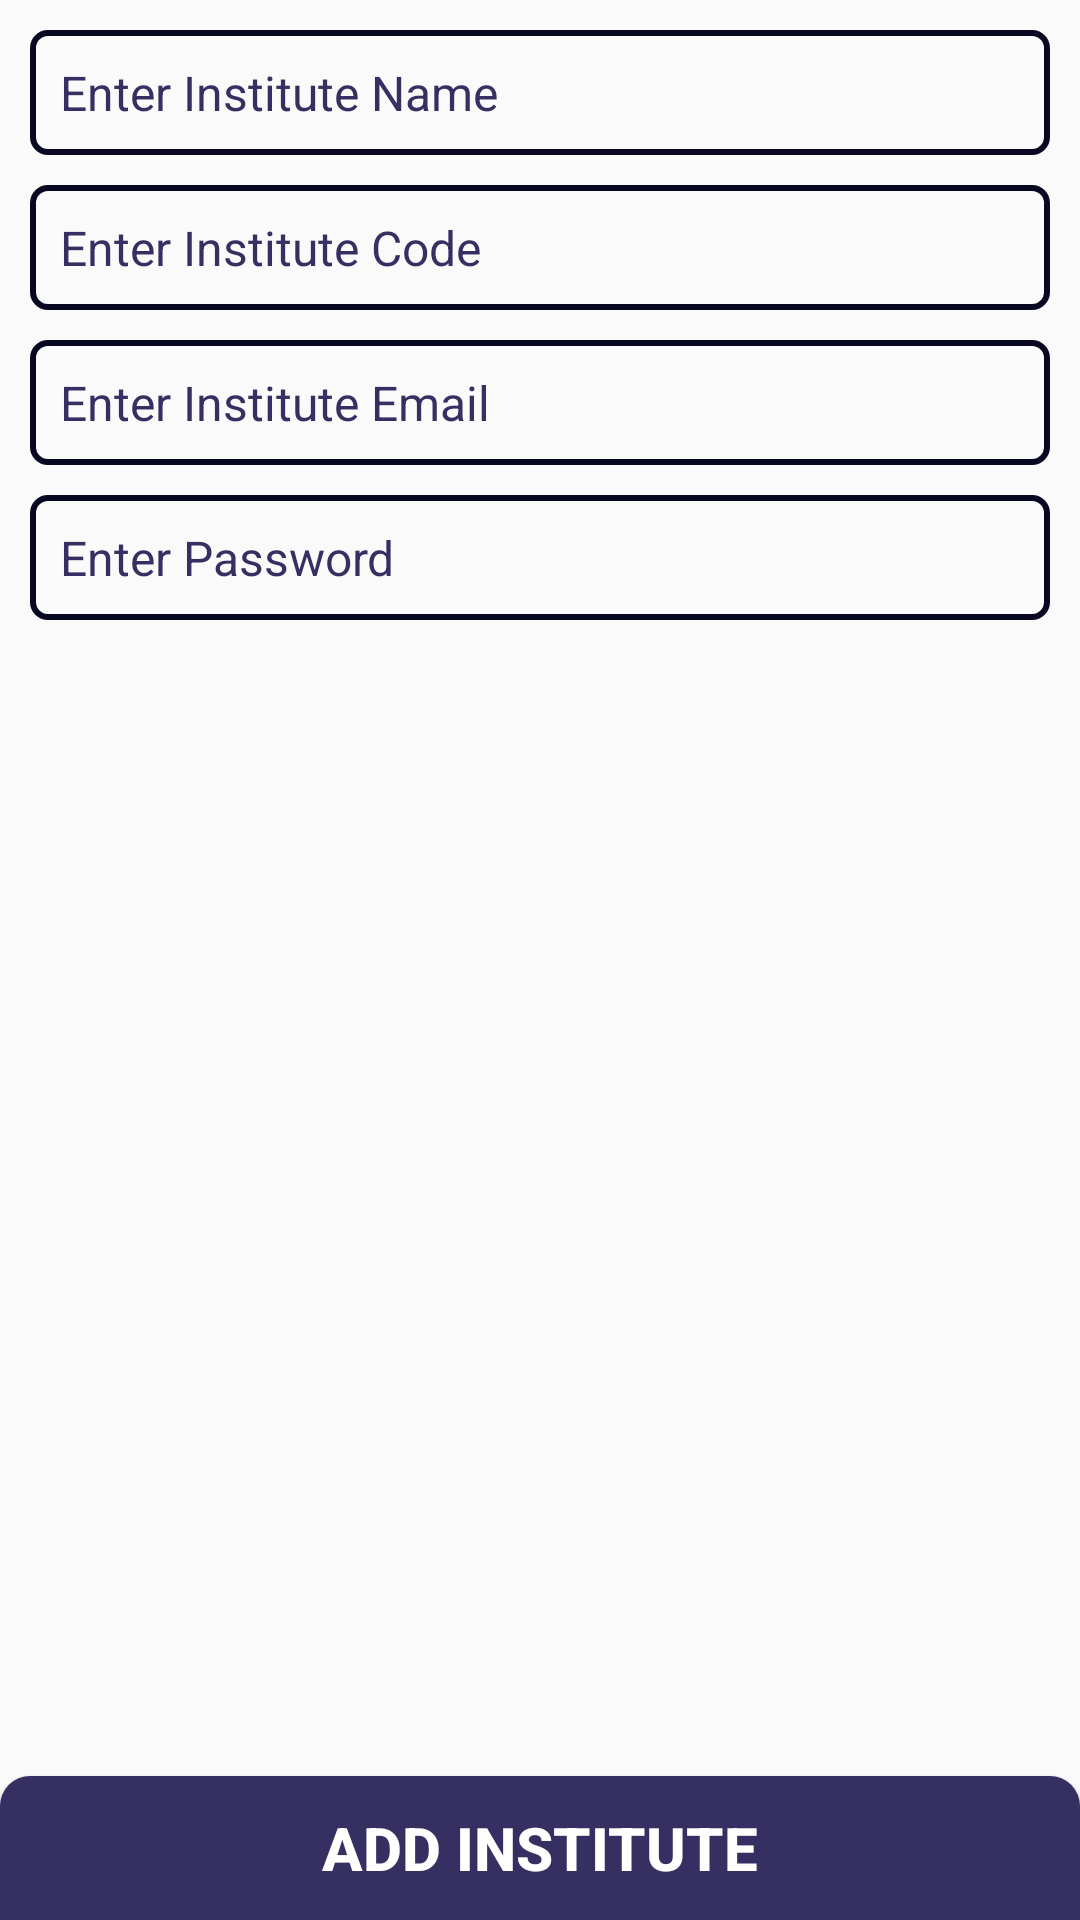

Layout XML and referenced resources for this Android screen:
<!-- AndroidManifest.xml: application theme AppTheme -->
<!-- res/layout/activity_add_institute.xml -->
<?xml version="1.0" encoding="utf-8"?>
<androidx.constraintlayout.widget.ConstraintLayout xmlns:android="http://schemas.android.com/apk/res/android"
    xmlns:app="http://schemas.android.com/apk/res-auto"
    xmlns:tools="http://schemas.android.com/tools"
    android:layout_width="match_parent"
    android:layout_height="match_parent"
    tools:context=".AddInstituteActivity">

    <LinearLayout
        android:layout_width="match_parent"
        android:layout_height="wrap_content"
        android:orientation="vertical"
        app:layout_constraintEnd_toEndOf="parent"
        app:layout_constraintStart_toStartOf="parent"
        app:layout_constraintTop_toTopOf="parent">

        <EditText
            android:id="@+id/etName"
            style="@style/BodyMediumReg"
            android:layout_width="match_parent"
            android:layout_height="wrap_content"
            android:layout_marginLeft="10dp"
            android:layout_marginTop="10dp"
            android:layout_marginRight="10dp"
            android:background="@drawable/textfield"
            android:hint="Enter Institute Name"
            android:padding="10dp"
            android:textColorHint="@color/colorPrimary" />

        <EditText
            android:id="@+id/etCode"
            style="@style/BodyMediumReg"
            android:layout_width="match_parent"
            android:layout_height="wrap_content"
            android:layout_marginLeft="10dp"
            android:layout_marginTop="10dp"
            android:layout_marginRight="10dp"
            android:background="@drawable/textfield"
            android:hint="Enter Institute Code"
            android:padding="10dp"
            android:textColorHint="@color/colorPrimary" />

        <EditText
            android:id="@+id/etInstituteEmail"
            style="@style/BodyMediumReg"
            android:layout_width="match_parent"
            android:layout_height="wrap_content"
            android:layout_marginLeft="10dp"
            android:layout_marginTop="10dp"
            android:layout_marginRight="10dp"
            android:background="@drawable/textfield"
            android:hint="Enter Institute Email"
            android:inputType="textEmailAddress"
            android:padding="10dp"
            android:textColorHint="@color/colorPrimary"/>

        <EditText
            android:id="@+id/etInstitutePassword"
            style="@style/BodyMediumReg"
            android:layout_width="match_parent"
            android:layout_height="wrap_content"
            android:layout_marginLeft="10dp"
            android:layout_marginTop="10dp"
            android:layout_marginRight="10dp"
            android:background="@drawable/textfield"
            android:hint="Enter Password"
            android:padding="10dp"
            android:textColorHint="@color/colorPrimary"
            android:inputType="textPassword"/>

    </LinearLayout>

    <Button
        android:id="@+id/btnAdd"
        style="@style/BodyLargeBold"
        android:layout_width="match_parent"
        android:layout_height="wrap_content"
        android:background="@drawable/btn_bottom"
        android:text="Add Institute"
        android:textColor="@color/white"
        app:layout_constraintBottom_toBottomOf="parent"
        app:layout_constraintEnd_toEndOf="parent"
        app:layout_constraintStart_toStartOf="parent" />

</androidx.constraintlayout.widget.ConstraintLayout>
<!-- resources referenced by this layout -->
<resources>
  <color name="colorPrimary">#363062</color>
  <color name="white">#FFF</color>
  <!-- drawable btn_bottom (drawable) -->
  <?xml version="1.0" encoding="utf-8"?>
  <shape xmlns:android="http://schemas.android.com/apk/res/android"
      android:shape="rectangle"
      android:useLevel="true">
      <solid android:color="@color/colorPrimary" />
      <corners android:topLeftRadius="10dp"
          android:topRightRadius="10dp"/>
  </shape>
  <!-- drawable textfield (drawable) -->
  <?xml version="1.0" encoding="utf-8"?>
  <shape xmlns:android="http://schemas.android.com/apk/res/android"
      android:shape="rectangle"
      android:useLevel="true">
      <stroke android:width="2dp"
          android:color="@color/colorPrimaryDark"/>
      <corners android:radius="5dp" />
  </shape>
  <style name="BodyLargeBold">
          <item name="android:textSize">20sp</item>
          <item name="android:textStyle">bold</item>
          <item name="font">@font/roboto</item>
      </style>
  <style name="BodyMediumReg">
          <item name="android:textSize">16sp</item>
          <item name="font">@font/roboto</item>
      </style>
  <style name="AppTheme" parent="Theme.AppCompat.Light.DarkActionBar">
          
          <item name="colorPrimary">@color/colorPrimary</item>
          <item name="colorPrimaryDark">@color/colorPrimaryDark</item>
          <item name="colorAccent">@color/colorAccent</item>
      </style>
  <color name="colorPrimaryDark">#090823</color>
  <color name="colorAccent">#E3D3EA</color>
</resources>
